Run: headless pygame with SDL's dummy video driver; simulated clock (each Clock.tick advances the game by its frame time, no real sleeping); random seed 0; keys injected as events and as key.get_pressed() state; no mouse input.
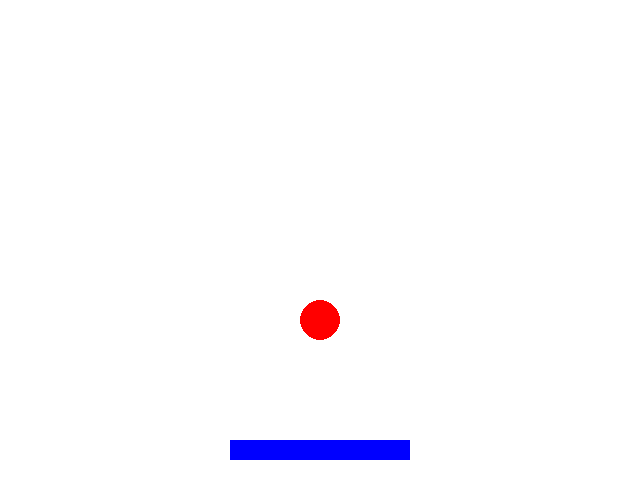
Frame 1 of 4 · flips 1–60 · no input
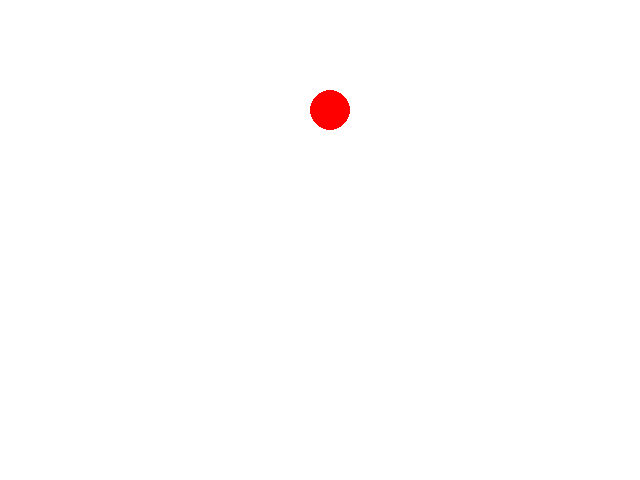
Frame 2 of 4 · flips 61–180 · tapped SPACE, RETURN · held RIGHT (→), D
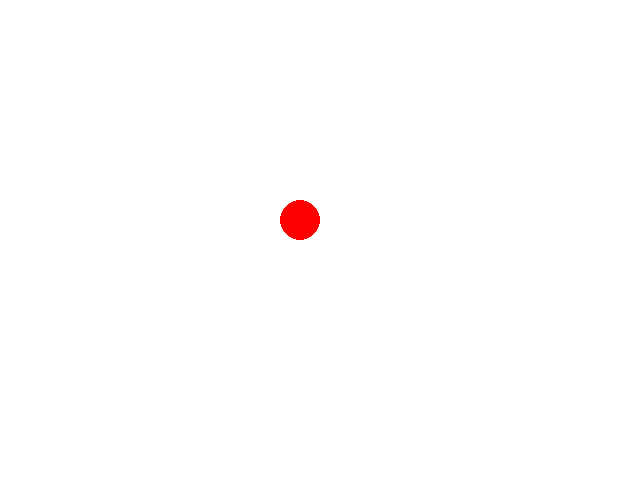
Frame 3 of 4 · flips 181–300 · held DOWN (↓), S
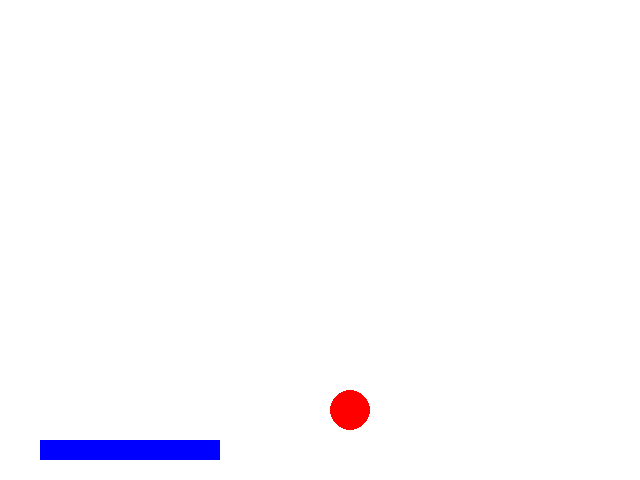
Frame 4 of 4 · flips 301–420 · held LEFT (←), A, UP (↑), W

The pygame program that drew these frames:

#!/usr/bin/python3

import pygame, sys
from pygame.locals import *

RED = (255, 0, 0)
GREEN = (0, 255, 0)
BLUE = (0, 0, 255)
WHITE = (255, 255,255)
WIDTH, HEIGHT = 640, 480



class Paddle:
    def __init__(self, width, height, color, xpos, ypos):
        self.width = width
        self.height = height
        self.color = color
        self.surface = pygame.surface.Surface((width, height))
        self.surface.fill(color)
        self.pos = self.surface.get_rect().move((xpos, ypos))

    def get_pos(self):
        return self.pos

    def move(self, offset):
        x_off = offset[K_RIGHT] - offset[K_LEFT] 
        if x_off > 0 and self.pos.left + x_off <= WIDTH or x_off < 0 and self.pos.left + x_off >= 0:
            self.pos.left = self.pos.left + x_off


class Ball:
    def __init__(self, radius, color, speed):
        self.radius = radius
        self.speed = speed
        self.surface = pygame.surface.Surface((radius *2, radius * 2))
        pygame.draw.circle(self.surface, color, (radius, radius), 20)
        self.surface.set_colorkey(self.surface.get_at((0,0)), RLEACCEL)
        self.pos = self.surface.get_rect()

    def get_pos(self):
        return self.pos

    def move(self):
        self.pos = self.pos.move(self.speed)
        if self.pos.right > WIDTH or self.pos.left < 0:
            self.speed[0] = - self.speed[0]
        if self.pos.bottom > HEIGHT or self.pos.top < 0:
            self.speed[1] = - self.speed[1]

def rect_collision(r1, r2):
    if r1.right < r2.left or r1.left > r2.right:
        return False
    if r1.bottom < r2.top:
        return False;
    return True;


def main():
    offset = { K_LEFT:0, K_RIGHT:0, K_UP:0, K_DOWN:0}

    pygame.init()
    screen = pygame.display.set_mode((WIDTH, HEIGHT))

    ball = Ball(20, RED, [5, 5])
    pad = Paddle(180, 20, BLUE, (WIDTH - 180) //2, HEIGHT - 20 * 2)

    while True:
        for event in pygame.event.get():
            if event.type == QUIT:
                pygame.quit()
                sys.exit()
            elif event.type == KEYDOWN:
                offset[event.key] = 5
            elif event.type == KEYUP:
                offset[event.key] = 0

        ball.move()
        pad.move(offset)

        if rect_collision(ball.pos, pad.pos):
            ball.speed[1] = -ball.speed[1]

        screen.fill(WHITE)
        screen.blit(ball.surface, ball.get_pos())
        screen.blit(pad.surface, pad.get_pos())
        
        pygame.display.update()
        pygame.time.delay(30)

if __name__ == "__main__":
    main()
